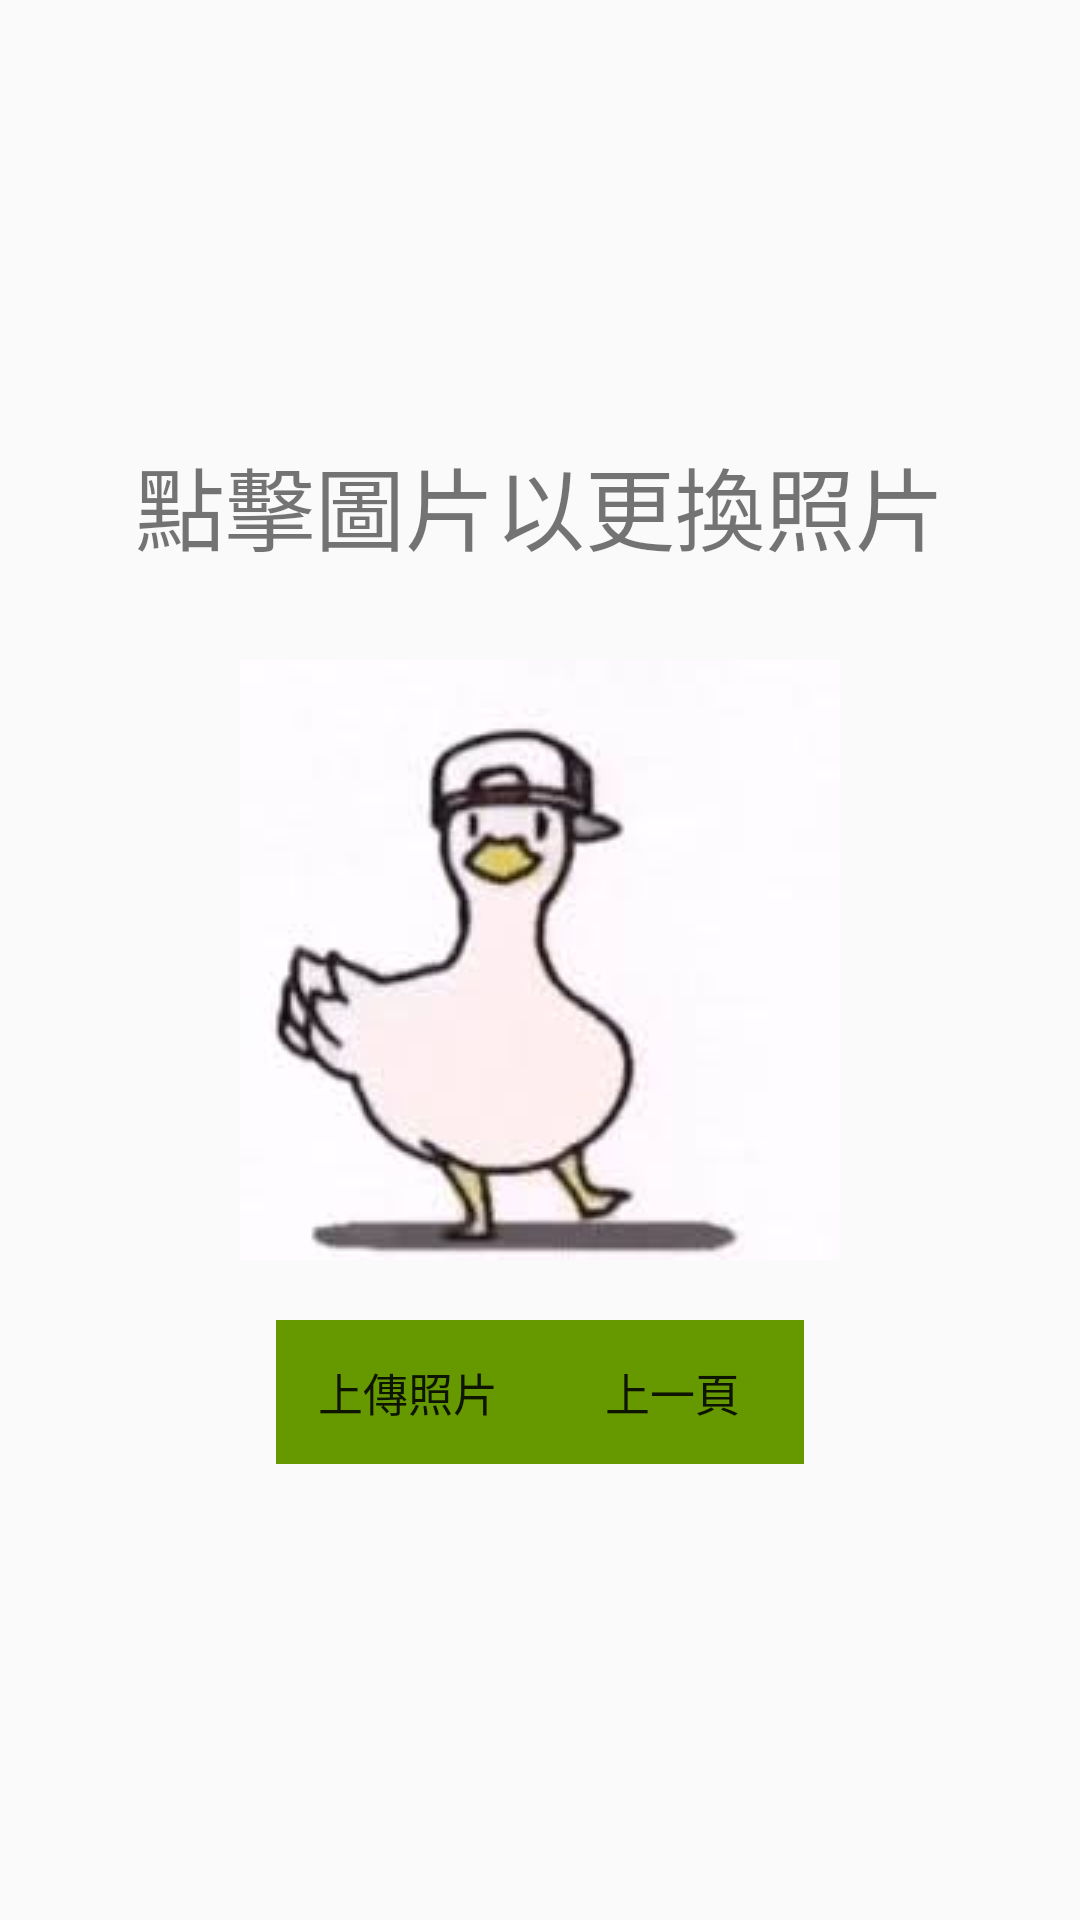

This screen was rendered from an Android layout file. Write that file and the resources it references.
<!-- AndroidManifest.xml: application theme Theme.GreenYourLife -->
<!-- res/layout/activity_new_chat_photo.xml -->
<?xml version="1.0" encoding="utf-8"?>
<RelativeLayout
    xmlns:android="http://schemas.android.com/apk/res/android"
    xmlns:app="http://schemas.android.com/apk/res-auto"
    xmlns:tools="http://schemas.android.com/tools"
    android:layout_width="match_parent"
    android:layout_height="match_parent"
    tools:context=".newChatPhoto">

    <TextView
        android:layout_width="wrap_content"
        android:layout_height="wrap_content"
        android:layout_above="@+id/presetPhoto"
        android:layout_marginBottom="30dp"
        android:text="點擊圖片以更換照片"
        android:textSize="30dp"
        android:layout_centerHorizontal="true"/>

    <ImageView
        android:id="@+id/presetPhoto"
        android:layout_width="200dp"
        android:layout_height="200dp"
        android:layout_centerInParent="true"
        android:src="@drawable/ic_shuba"/>

    <LinearLayout
        android:layout_width="wrap_content"
        android:layout_height="wrap_content"
        android:layout_below="@+id/presetPhoto"
        android:layout_marginTop="20dp"
        android:layout_centerHorizontal="true"
        android:orientation="horizontal">

        <Button
            android:id="@+id/upload_chat"
            android:layout_width="wrap_content"
            android:layout_height="wrap_content"
            android:background="@android:color/holo_green_dark"
            android:text="上傳照片"
            android:textSize="15dp"/>

        <Button
            android:id="@+id/back_new_chat"
            android:layout_width="wrap_content"
            android:layout_height="wrap_content"
            android:background="@android:color/holo_green_dark"
            android:text="上一頁"
            android:textSize="15dp"/>

    </LinearLayout>

</RelativeLayout>
<!-- resources referenced by this layout -->
<resources>
  <!-- drawable ic_shuba: jpg bitmap (drawable, 3617 bytes) -->
  <style name="Theme.GreenYourLife" parent="Theme.AppCompat.Light.NoActionBar">
          
          <item name="colorPrimary">@color/gray</item>
          <item name="colorPrimaryVariant">@color/gray</item>
          <item name="colorOnPrimary">@color/gray</item>
          
          <item name="colorSecondary">@color/teal_200</item>
          <item name="colorSecondaryVariant">@color/teal_700</item>
          <item name="colorOnSecondary">@color/black</item>
          
          <item name="android:statusBarColor" tools:targetApi="l">?attr/colorPrimaryVariant</item>
          
      </style>
  <color name="gray">#9D8562</color>
  <color name="teal_200">#FF03DAC5</color>
  <color name="teal_700">#FF018786</color>
  <color name="black">#FF000000</color>
</resources>
